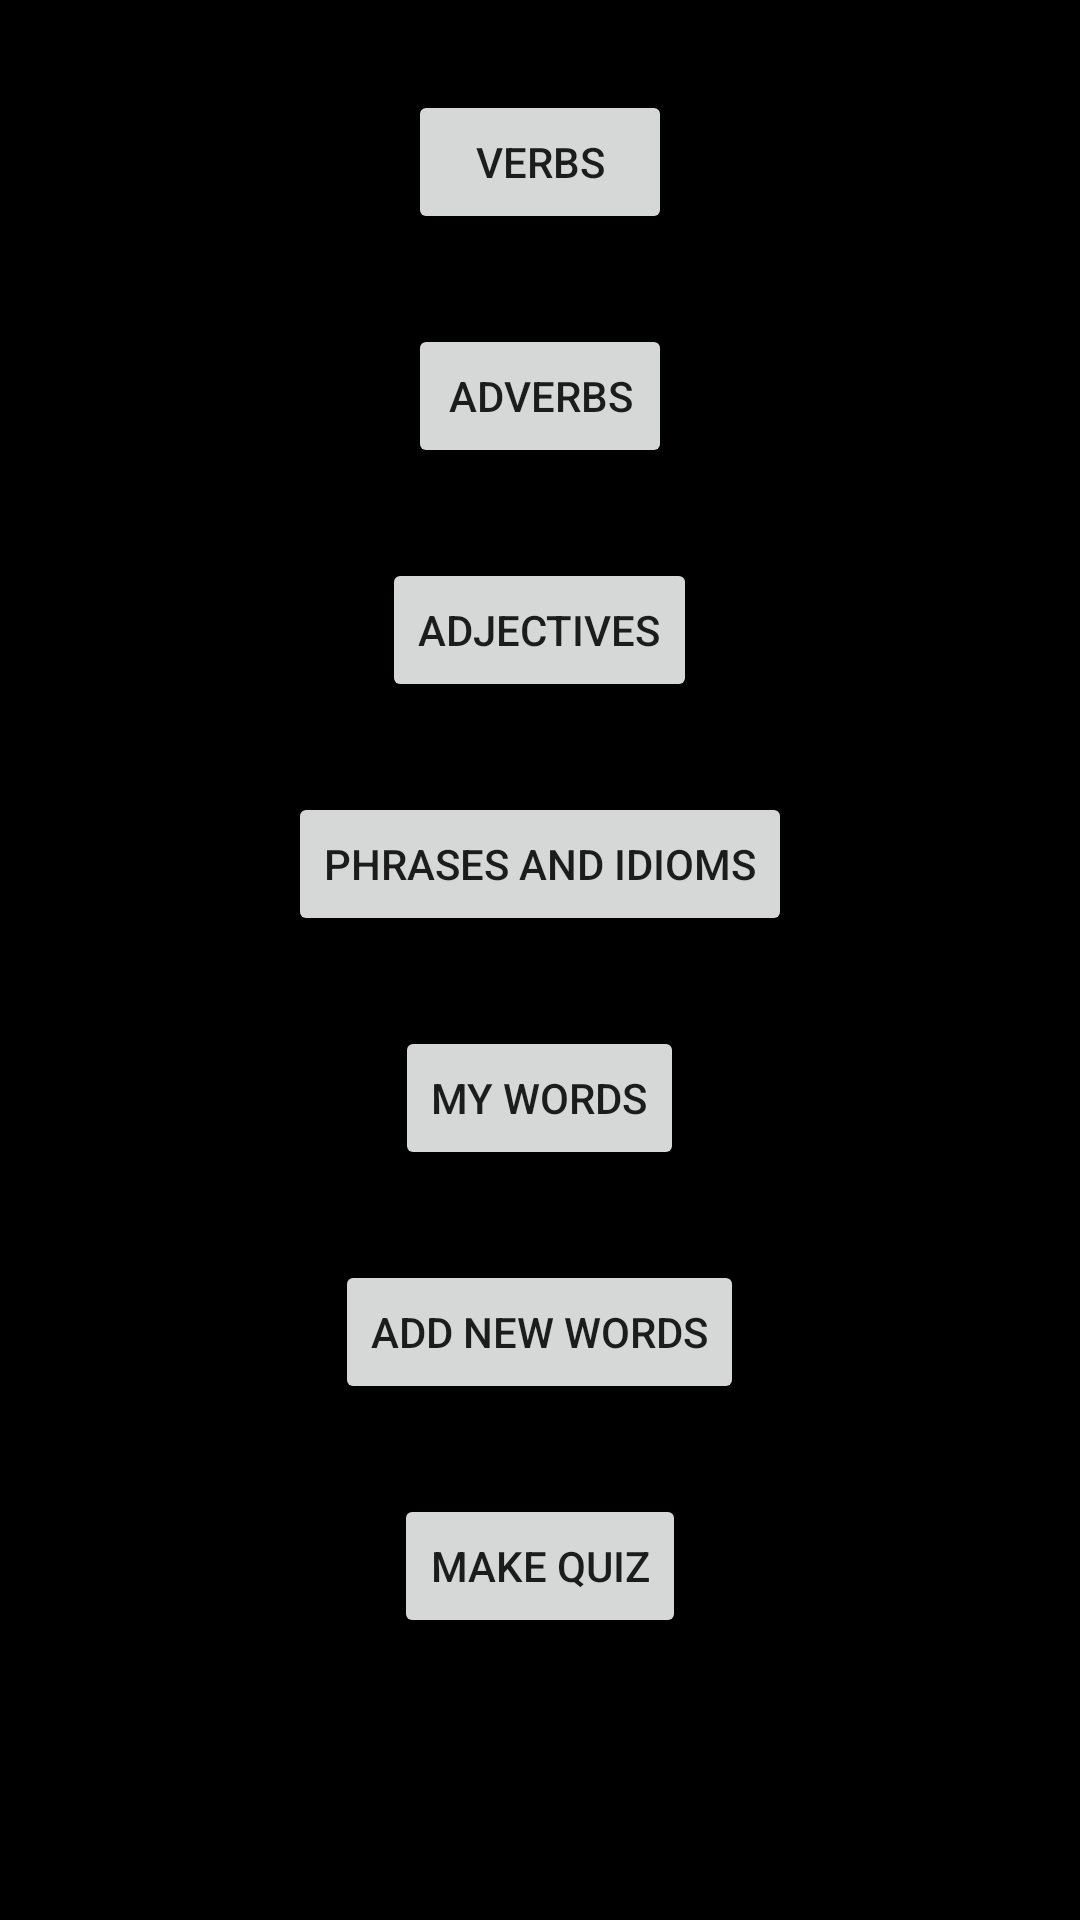

This screen was rendered from an Android layout file. Write that file and the resources it references.
<!-- AndroidManifest.xml: application theme Theme.MyVocabularyBuilder -->
<!-- res/layout/fragment_category_list.xml -->
<?xml version="1.0" encoding="utf-8"?>
<LinearLayout
    xmlns:android="http://schemas.android.com/apk/res/android"
    xmlns:app="http://schemas.android.com/apk/res-auto"
    xmlns:tools="http://schemas.android.com/tools"
    android:layout_width="match_parent"
    android:layout_height="match_parent"
    android:background="@color/black"
    android:orientation="vertical"
    tools:context=".CategoryListFragment">


    <Button
        android:id="@+id/verbs"
        android:layout_width="wrap_content"
        android:layout_height="wrap_content"
        android:text="Verbs"
        android:layout_marginTop="30dp"
        android:layout_gravity="center"/>
    <Button
        android:id="@+id/adverbs"
        android:layout_width="wrap_content"
        android:layout_height="wrap_content"
        android:text="Adverbs"
        android:layout_marginTop="30dp"
        android:layout_gravity="center"/>
    <Button
        android:id="@+id/adjectives"
        android:layout_width="wrap_content"
        android:layout_height="wrap_content"
        android:text="Adjectives"
        android:layout_marginTop="30dp"
        android:layout_gravity="center"/>
    <Button
        android:id="@+id/phrasesAndIdioms"
        android:layout_width="wrap_content"
        android:layout_height="wrap_content"
        android:text="Phrases and Idioms"
        android:layout_marginTop="30dp"
        android:layout_gravity="center"/>
    <Button
        android:id="@+id/myWords"
        android:layout_width="wrap_content"
        android:layout_height="wrap_content"
        android:text="My Words"
        android:layout_marginTop="30dp"
        android:layout_gravity="center"/>
    <Button
        android:id="@+id/addNewWords"
        android:layout_width="wrap_content"
        android:layout_height="wrap_content"
        android:text="Add New Words"
        android:layout_marginTop="30dp"
        android:layout_gravity="center"/>
    <Button
        android:id="@+id/quiz"
        android:layout_width="wrap_content"
        android:layout_height="wrap_content"
        android:text="Make Quiz"
        android:layout_marginTop="30dp"
        android:layout_gravity="center"/>
</LinearLayout>
<!-- resources referenced by this layout -->
<resources>
  <style name="Theme.MyVocabularyBuilder" parent="Theme.MaterialComponents.DayNight.DarkActionBar">
          
          <item name="colorPrimary">@color/purple_500</item>
          <item name="colorPrimaryVariant">@color/purple_700</item>
          <item name="colorOnPrimary">@color/white</item>
          
          <item name="colorSecondary">@color/teal_200</item>
          <item name="colorSecondaryVariant">@color/teal_700</item>
          <item name="colorOnSecondary">@color/black</item>
          
          <item name="android:statusBarColor" tools:targetApi="l">?attr/colorPrimaryVariant</item>
          
      </style>
  <!-- not gathered from this repository: default colours our renderer supplied (Android Studio template values) -->
  <color name="purple_500">#FF6200EE</color>
  <color name="purple_700">#FF3700B3</color>
  <color name="teal_200">#FF03DAC5</color>
  <color name="teal_700">#FF018786</color>
  <color name="black">#FF000000</color>
  <color name="white">#FFFFFFFF</color>
</resources>
